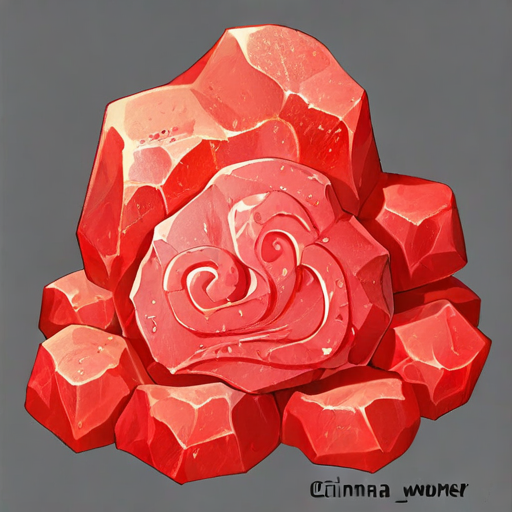
Generation parameters embedded in this image by AUTOMATIC1111 Stable Diffusion web UI or a fork of it (Forge, ...) (PNG 'parameters' text chunk):
Cinnabar - This is a red mineral that is mainly composed of mercury sulfide in reality. In ancient China and other cultures, cinnabar was used for painting, decoration, and as a material in alchemy due to its bright color. In some literary works or games, it may be depicted as an object with special power.
Steps: 60, Sampler: Euler, Schedule type: Automatic, CFG scale: 6.5, Seed: 432923931, Size: 512x512, Model hash: ff9e1fb308, Model: gameIconInstitute_v4XL, Version: v1.10.1